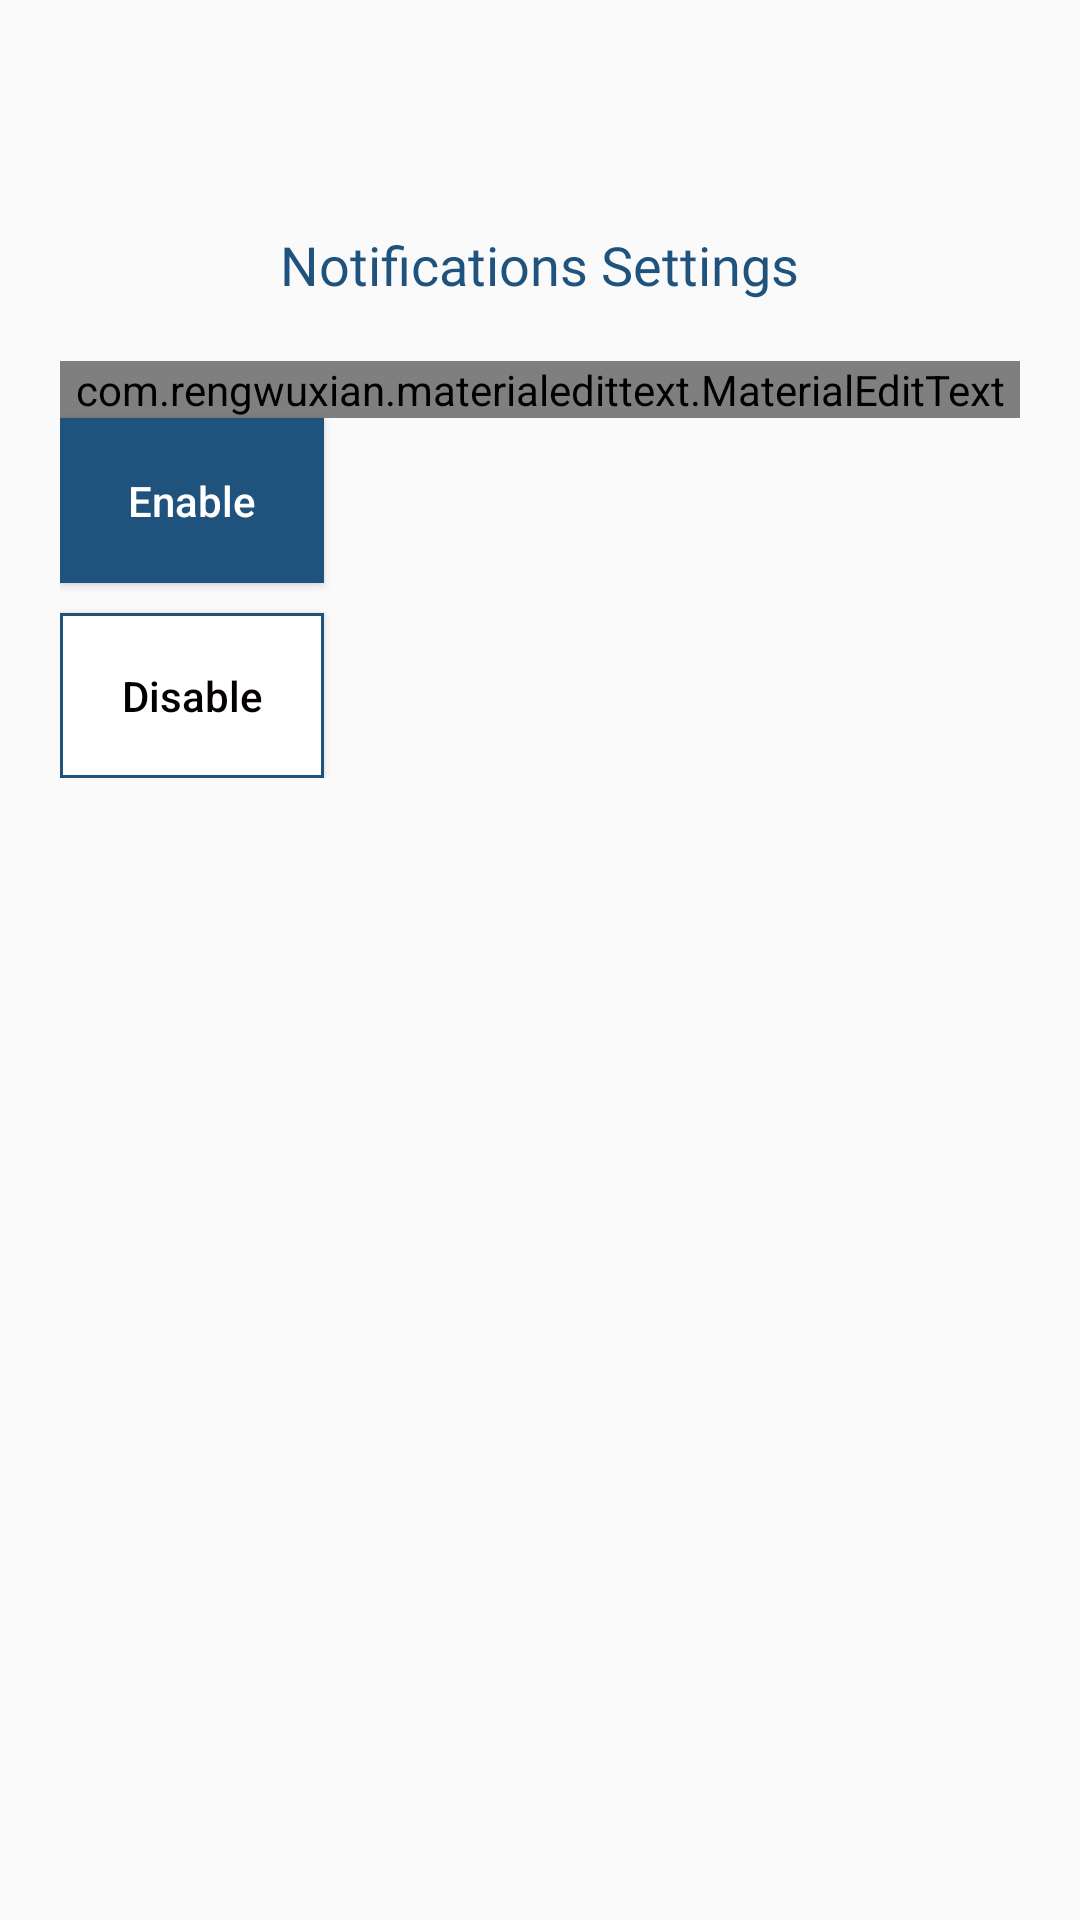

Reconstruct the res/layout file that produces this screen, plus the resources it refers to.
<!-- AndroidManifest.xml: application theme AppTheme.NoActionBar -->
<!-- res/layout/activity_notification.xml -->
<?xml version="1.0" encoding="utf-8"?>
<LinearLayout xmlns:android="http://schemas.android.com/apk/res/android"
    xmlns:app="http://schemas.android.com/apk/res-auto"
    xmlns:tools="http://schemas.android.com/tools"
    android:layout_width="match_parent"
    android:layout_height="match_parent"
    tools:context="com.example.StepApp.Activities.NotificationActivity">

    <com.google.android.material.appbar.AppBarLayout
        android:id="@+id/bar"
        android:layout_width="match_parent"
        android:layout_height="wrap_content"
        android:background="?android:attr/windowBackground">

        <androidx.appcompat.widget.Toolbar
            android:id="@+id/toolbarSettings"
            android:layout_width="match_parent"
            android:layout_height="wrap_content"
            android:background="?android:attr/windowBackground" />


        <LinearLayout
            android:layout_width="match_parent"
            android:layout_height="wrap_content"
            android:orientation="vertical"
            android:padding="20dp">

            <TextView
                android:id="@+id/titleText"
                android:layout_width="wrap_content"
                android:layout_height="wrap_content"
                android:layout_gravity="center"
                android:fontFamily="@font/bellbold"
                android:text="@string/notifyTitle"
                android:textAllCaps="false"
                android:textColor="@color/loginButton"
                android:textSize="18sp" />

            <com.rengwuxian.materialedittext.MaterialEditText
                android:id="@+id/repeatingText"
                android:layout_width="match_parent"
                android:layout_height="wrap_content"
                android:layout_marginTop="20dp"
                android:hint="@string/notifyHint"
                android:textAllCaps="false">

            </com.rengwuxian.materialedittext.MaterialEditText>

            <Button
                android:id="@+id/enable"
                android:layout_width="wrap_content"
                android:layout_height="match_parent"
                android:background="@drawable/radio_button_male_checked"
                android:padding="18dp"
                android:text="@string/EnableBtn"
                android:textAllCaps="false"
                android:textColor="@color/titleWhite" />

            <LinearLayout
                android:layout_width="wrap_content"
                android:layout_height="match_parent"
                android:padding="5dp">

            </LinearLayout>

            <Button
                android:id="@+id/disable"
                android:layout_width="wrap_content"
                android:layout_height="match_parent"
                android:background="@drawable/radio_button_male_selector"
                android:padding="18dp"
                android:text="@string/DisableBtn"
                android:textAllCaps="false"
                android:textColor="@color/textBlack" />


        </LinearLayout>

    </com.google.android.material.appbar.AppBarLayout>


</LinearLayout>
<!-- resources referenced by this layout -->
<resources>
  <color name="loginButton">#1F537D</color>
  <color name="textBlack">#040000</color>
  <color name="titleWhite">#FFFFFF</color>
  <!-- drawable radio_button_male_checked (drawable-xxhdpi) -->
  <?xml version="1.0" encoding="utf-8"?>
  <shape xmlns:android="http://schemas.android.com/apk/res/android"
      android:shape="rectangle">
      <solid android:color="@color/loginButton" />
  
  </shape>
  <!-- drawable radio_button_male_selector (drawable-xxhdpi) -->
  <?xml version="1.0" encoding="utf-8"?>
  <selector xmlns:android="http://schemas.android.com/apk/res/android">
      <item android:drawable="@drawable/radio_button_male_checked" android:state_checked="true" />
      <item android:drawable="@drawable/radio_button_male_unchecked" android:state_checked="false" />
  </selector>
  <string name="DisableBtn">Disable</string>
  <string name="EnableBtn">Enable</string>
  <string name="notifyHint">Set Repeating Time (in minutes)</string>
  <string name="notifyTitle">Notifications Settings</string>
  <style name="AppTheme.NoActionBar">
          <item name="windowActionBar">false</item>
          <item name="windowNoTitle">true</item>
      </style>
  <!-- drawable radio_button_male_unchecked (drawable-xxhdpi) -->
  <?xml version="1.0" encoding="utf-8"?>
  <shape xmlns:android="http://schemas.android.com/apk/res/android"
      android:shape="rectangle">
      <solid android:color="@color/titleWhite" />
      <stroke android:color="@color/loginButton" android:width="1dp"/>
  </shape>
</resources>
